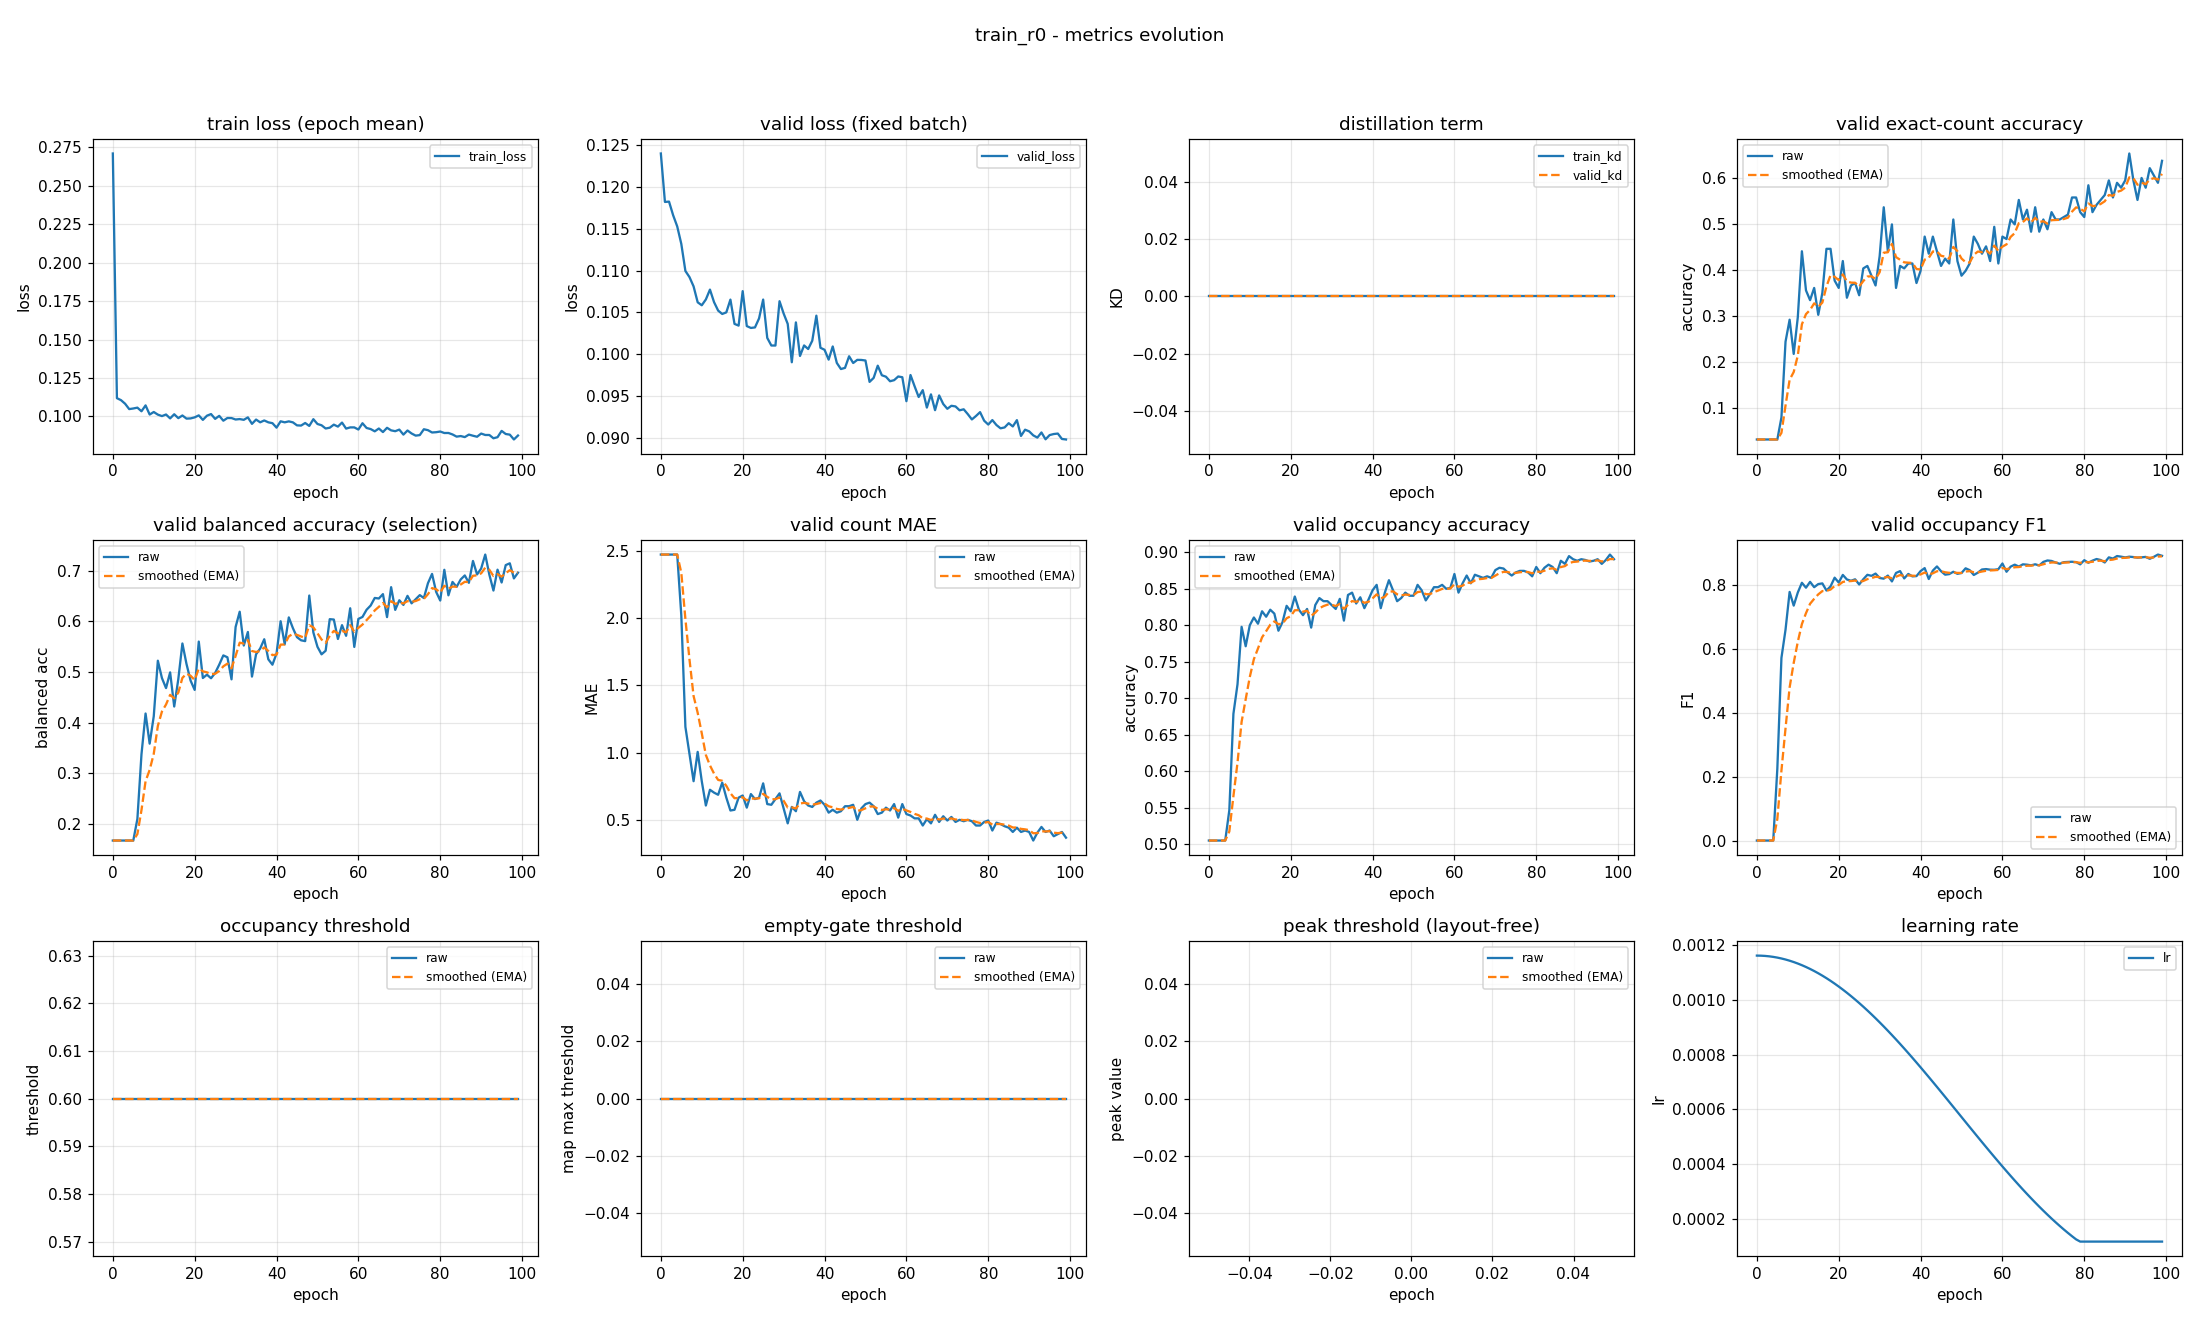

Source data for this figure (header and first rows):
epoch, train_loss, valid_loss, train_kd, valid_kd, valid_accuracy, valid_accuracy_smoothed, valid_balanced_accuracy, valid_balanced_accuracy_smoothed, valid_mae, valid_mae_smoothed, valid_occupancy_accuracy, valid_occupancy_accuracy_smoothed, valid_occupancy_f1, valid_occupancy_f1_smoothed, valid_occupancy_threshold, valid_occupancy_threshold_smoothed, valid_empty_threshold, valid_empty_threshold_smoothed, valid_peak_threshold, valid_peak_threshold_smoothed, learning_rate
0, 0.271, 0.124, 0.0, 0.0, 0.03191, 0.03191, 0.1667, 0.1667, 2.473, 2.473, 0.5053, 0.5053, 0.0, 0.0, 0.6, 0.6, 0.0, 0.0, nan, nan, 0.001163
1, 0.1119, 0.1182, 0.0, 0.0, 0.03191, 0.03191, 0.1667, 0.1667, 2.473, 2.473, 0.5053, 0.5053, 0.0, 0.0, 0.6, 0.6, 0.0, 0.0, nan, nan, 0.001162
2, 0.1106, 0.1182, 0.0, 0.0, 0.03191, 0.03191, 0.1667, 0.1667, 2.473, 2.473, 0.5053, 0.5053, 0.0, 0.0, 0.6, 0.6, 0.0, 0.0, nan, nan, 0.001161
3, 0.1083, 0.1166, 0.0, 0.0, 0.03191, 0.03191, 0.1667, 0.1667, 2.473, 2.473, 0.5053, 0.5053, 0.0, 0.0, 0.6, 0.6, 0.0, 0.0, nan, nan, 0.00116
4, 0.1048, 0.1153, 0.0, 0.0, 0.03191, 0.03191, 0.1667, 0.1667, 2.473, 2.473, 0.5053, 0.5053, 0.0, 0.0, 0.6, 0.6, 0.0, 0.0, nan, nan, 0.001158
5, 0.1052, 0.1132, 0.0, 0.0, 0.03191, 0.03191, 0.1667, 0.1667, 2.021, 2.338, 0.5468, 0.5178, 0.2255, 0.06764, 0.6, 0.6, 0.0, 0.0, nan, nan, 0.001155
6, 0.1057, 0.11, 0.0, 0.0, 0.07979, 0.04628, 0.2094, 0.1795, 1.191, 1.994, 0.6787, 0.5661, 0.5722, 0.219, 0.6, 0.6, 0.0, 0.0, nan, nan, 0.001152
7, 0.1034, 0.1092, 0.0, 0.0, 0.2447, 0.1058, 0.3371, 0.2268, 0.9894, 1.693, 0.7191, 0.612, 0.6607, 0.3515, 0.6, 0.6, 0.0, 0.0, nan, nan, 0.001148
8, 0.1072, 0.1081, 0.0, 0.0, 0.2926, 0.1618, 0.4178, 0.2841, 0.7872, 1.421, 0.7979, 0.6677, 0.7791, 0.4798, 0.6, 0.6, 0.0, 0.0, nan, nan, 0.001144
9, 0.1012, 0.1062, 0.0, 0.0, 0.2181, 0.1787, 0.3583, 0.3063, 1.005, 1.296, 0.7713, 0.6988, 0.7362, 0.5567, 0.6, 0.6, 0.0, 0.0, nan, nan, 0.001139
10, 0.1029, 0.1059, 0.0, 0.0, 0.2979, 0.2145, 0.4123, 0.3381, 0.7872, 1.144, 0.8, 0.7292, 0.7773, 0.6229, 0.6, 0.6, 0.0, 0.0, nan, nan, 0.001134
11, 0.1012, 0.1065, 0.0, 0.0, 0.4415, 0.2826, 0.5222, 0.3934, 0.6064, 0.9824, 0.8106, 0.7536, 0.8078, 0.6783, 0.6, 0.6, 0.0, 0.0, nan, nan, 0.001128
12, 0.1002, 0.1077, 0.0, 0.0, 0.3564, 0.3047, 0.488, 0.4217, 0.7234, 0.9047, 0.8021, 0.7682, 0.7924, 0.7126, 0.6, 0.6, 0.0, 0.0, nan, nan, 0.001121
13, 0.1013, 0.1062, 0.0, 0.0, 0.3351, 0.3138, 0.4681, 0.4357, 0.7021, 0.8439, 0.8191, 0.7835, 0.8107, 0.742, 0.6, 0.6, 0.0, 0.0, nan, nan, 0.001114
14, 0.09874, 0.1052, 0.0, 0.0, 0.3617, 0.3282, 0.4992, 0.4547, 0.6862, 0.7966, 0.8117, 0.7919, 0.7939, 0.7576, 0.6, 0.6, 0.0, 0.0, nan, nan, 0.001106
15, 0.1014, 0.1048, 0.0, 0.0, 0.3032, 0.3207, 0.4317, 0.4478, 0.7766, 0.7906, 0.8213, 0.8007, 0.8037, 0.7714, 0.6, 0.6, 0.0, 0.0, nan, nan, 0.001098
16, 0.09891, 0.105, 0.0, 0.0, 0.3511, 0.3298, 0.4858, 0.4592, 0.6649, 0.7529, 0.816, 0.8053, 0.8058, 0.7818, 0.6, 0.6, 0.0, 0.0, nan, nan, 0.001089
17, 0.1006, 0.1065, 0.0, 0.0, 0.4468, 0.3649, 0.5563, 0.4883, 0.5691, 0.6978, 0.7926, 0.8015, 0.7836, 0.7823, 0.6, 0.6, 0.0, 0.0, nan, nan, 0.00108
18, 0.0986, 0.1036, 0.0, 0.0, 0.4468, 0.3895, 0.5158, 0.4966, 0.5745, 0.6608, 0.8043, 0.8023, 0.7965, 0.7865, 0.6, 0.6, 0.0, 0.0, nan, nan, 0.00107
19, 0.09873, 0.1034, 0.0, 0.0, 0.3777, 0.3859, 0.4829, 0.4925, 0.6649, 0.662, 0.8266, 0.8096, 0.8238, 0.7977, 0.6, 0.6, 0.0, 0.0, nan, nan, 0.00106
20, 0.09941, 0.1075, 0.0, 0.0, 0.3617, 0.3787, 0.4645, 0.4841, 0.6809, 0.6677, 0.8191, 0.8125, 0.8086, 0.801, 0.6, 0.6, 0.0, 0.0, nan, nan, 0.001049
21, 0.1007, 0.1034, 0.0, 0.0, 0.4202, 0.3911, 0.5601, 0.5069, 0.5904, 0.6445, 0.8394, 0.8205, 0.8324, 0.8104, 0.6, 0.6, 0.0, 0.0, nan, nan, 0.001038
22, 0.09777, 0.1031, 0.0, 0.0, 0.3404, 0.3759, 0.488, 0.5012, 0.6915, 0.6586, 0.8213, 0.8208, 0.8182, 0.8127, 0.6, 0.6, 0.0, 0.0, nan, nan, 0.001027
23, 0.1005, 0.1032, 0.0, 0.0, 0.367, 0.3732, 0.4946, 0.4992, 0.6543, 0.6573, 0.8138, 0.8187, 0.814, 0.8131, 0.6, 0.6, 0.0, 0.0, nan, nan, 0.001015
24, 0.1016, 0.1043, 0.0, 0.0, 0.3723, 0.373, 0.4876, 0.4957, 0.6649, 0.6596, 0.8223, 0.8198, 0.8187, 0.8148, 0.6, 0.6, 0.0, 0.0, nan, nan, 0.001002
25, 0.09844, 0.1065, 0.0, 0.0, 0.3457, 0.3648, 0.498, 0.4964, 0.7713, 0.6931, 0.7968, 0.8129, 0.8025, 0.8111, 0.6, 0.6, 0.0, 0.0, nan, nan, 0.0009891
26, 0.1004, 0.102, 0.0, 0.0, 0.4043, 0.3766, 0.5144, 0.5018, 0.617, 0.6703, 0.8277, 0.8173, 0.8188, 0.8134, 0.6, 0.6, 0.0, 0.0, nan, nan, 0.0009758
27, 0.09724, 0.1011, 0.0, 0.0, 0.4096, 0.3865, 0.5327, 0.5111, 0.6117, 0.6527, 0.8372, 0.8233, 0.8328, 0.8192, 0.6, 0.6, 0.0, 0.0, nan, nan, 0.000962
28, 0.09901, 0.101, 0.0, 0.0, 0.3883, 0.3871, 0.529, 0.5165, 0.6543, 0.6532, 0.833, 0.8262, 0.8295, 0.8223, 0.6, 0.6, 0.0, 0.0, nan, nan, 0.0009479
29, 0.09896, 0.1063, 0.0, 0.0, 0.367, 0.381, 0.4854, 0.5071, 0.6968, 0.6663, 0.833, 0.8282, 0.8366, 0.8266, 0.6, 0.6, 0.0, 0.0, nan, nan, 0.0009334
30, 0.09802, 0.1049, 0.0, 0.0, 0.4309, 0.396, 0.5889, 0.5317, 0.5851, 0.6419, 0.8277, 0.8281, 0.8228, 0.8255, 0.6, 0.6, 0.0, 0.0, nan, nan, 0.0009185
31, 0.0983, 0.1036, 0.0, 0.0, 0.5372, 0.4384, 0.6191, 0.5579, 0.4734, 0.5914, 0.8223, 0.8263, 0.8206, 0.824, 0.6, 0.6, 0.0, 0.0, nan, nan, 0.0009033
32, 0.09781, 0.09905, 0.0, 0.0, 0.4415, 0.4393, 0.5523, 0.5562, 0.5957, 0.5927, 0.8362, 0.8293, 0.8304, 0.8259, 0.6, 0.6, 0.0, 0.0, nan, nan, 0.0008878
33, 0.0994, 0.1038, 0.0, 0.0, 0.5, 0.4575, 0.5791, 0.5631, 0.5638, 0.584, 0.8064, 0.8224, 0.812, 0.8217, 0.6, 0.6, 0.0, 0.0, nan, nan, 0.000872
34, 0.0952, 0.0998, 0.0, 0.0, 0.3617, 0.4288, 0.4909, 0.5414, 0.7074, 0.621, 0.8415, 0.8281, 0.8386, 0.8268, 0.6, 0.6, 0.0, 0.0, nan, nan, 0.0008559
35, 0.09798, 0.1011, 0.0, 0.0, 0.4096, 0.423, 0.535, 0.5395, 0.6383, 0.6262, 0.8447, 0.8331, 0.8443, 0.8321, 0.6, 0.6, 0.0, 0.0, nan, nan, 0.0008395
36, 0.0962, 0.1006, 0.0, 0.0, 0.4043, 0.4174, 0.5463, 0.5415, 0.6064, 0.6203, 0.8298, 0.8321, 0.8214, 0.8289, 0.6, 0.6, 0.0, 0.0, nan, nan, 0.0008228
37, 0.0974, 0.1016, 0.0, 0.0, 0.4149, 0.4166, 0.5647, 0.5485, 0.5957, 0.6129, 0.8383, 0.834, 0.8355, 0.8309, 0.6, 0.6, 0.0, 0.0, nan, nan, 0.0008059
38, 0.09618, 0.1046, 0.0, 0.0, 0.4149, 0.4161, 0.5249, 0.5414, 0.6277, 0.6173, 0.8234, 0.8308, 0.8278, 0.8299, 0.6, 0.6, 0.0, 0.0, nan, nan, 0.0007888
39, 0.09564, 0.1008, 0.0, 0.0, 0.3723, 0.403, 0.5143, 0.5333, 0.6436, 0.6252, 0.8351, 0.8321, 0.8287, 0.8296, 0.6, 0.6, 0.0, 0.0, nan, nan, 0.0007715
40, 0.09273, 0.1005, 0.0, 0.0, 0.3989, 0.4018, 0.5365, 0.5342, 0.6117, 0.6212, 0.8479, 0.8368, 0.8444, 0.834, 0.6, 0.6, 0.0, 0.0, nan, nan, 0.0007539
41, 0.09685, 0.09936, 0.0, 0.0, 0.4734, 0.4233, 0.6003, 0.5541, 0.5532, 0.6008, 0.8553, 0.8424, 0.8538, 0.8399, 0.6, 0.6, 0.0, 0.0, nan, nan, 0.0007362
42, 0.09618, 0.1009, 0.0, 0.0, 0.4362, 0.4271, 0.5549, 0.5543, 0.5745, 0.5929, 0.8234, 0.8367, 0.8196, 0.8338, 0.6, 0.6, 0.0, 0.0, nan, nan, 0.0007184
43, 0.09681, 0.09897, 0.0, 0.0, 0.4734, 0.441, 0.6079, 0.5704, 0.5532, 0.581, 0.8447, 0.8391, 0.846, 0.8375, 0.6, 0.6, 0.0, 0.0, nan, nan, 0.0007004
44, 0.09616, 0.09824, 0.0, 0.0, 0.4415, 0.4412, 0.5866, 0.5753, 0.5638, 0.5758, 0.8617, 0.8459, 0.859, 0.8439, 0.6, 0.6, 0.0, 0.0, nan, nan, 0.0006823
45, 0.09421, 0.09838, 0.0, 0.0, 0.4096, 0.4317, 0.5688, 0.5733, 0.6011, 0.5834, 0.8479, 0.8465, 0.8441, 0.844, 0.6, 0.6, 0.0, 0.0, nan, nan, 0.0006641
46, 0.09408, 0.09976, 0.0, 0.0, 0.4255, 0.4298, 0.5626, 0.5701, 0.6011, 0.5887, 0.833, 0.8424, 0.8332, 0.8407, 0.6, 0.6, 0.0, 0.0, nan, nan, 0.0006458
47, 0.09575, 0.09896, 0.0, 0.0, 0.4149, 0.4254, 0.5609, 0.5674, 0.6117, 0.5956, 0.8372, 0.8409, 0.835, 0.839, 0.6, 0.6, 0.0, 0.0, nan, nan, 0.0006274
48, 0.09384, 0.09934, 0.0, 0.0, 0.5106, 0.4509, 0.6511, 0.5925, 0.5, 0.5669, 0.8447, 0.842, 0.8423, 0.84, 0.6, 0.6, 0.0, 0.0, nan, nan, 0.000609
49, 0.09823, 0.09932, 0.0, 0.0, 0.4202, 0.4417, 0.578, 0.5882, 0.5851, 0.5724, 0.8404, 0.8415, 0.8359, 0.8388, 0.6, 0.6, 0.0, 0.0, nan, nan, 0.0005906
50, 0.09511, 0.09926, 0.0, 0.0, 0.3883, 0.4257, 0.5498, 0.5766, 0.617, 0.5858, 0.8404, 0.8412, 0.8384, 0.8386, 0.6, 0.6, 0.0, 0.0, nan, nan, 0.0005721
51, 0.09427, 0.0967, 0.0, 0.0, 0.3989, 0.4177, 0.5349, 0.5641, 0.6277, 0.5983, 0.8553, 0.8454, 0.8531, 0.843, 0.6, 0.6, 0.0, 0.0, nan, nan, 0.0005537
52, 0.09217, 0.09718, 0.0, 0.0, 0.4149, 0.4168, 0.5419, 0.5575, 0.6011, 0.5992, 0.8479, 0.8462, 0.8474, 0.8443, 0.6, 0.6, 0.0, 0.0, nan, nan, 0.0005353
53, 0.09268, 0.09864, 0.0, 0.0, 0.4734, 0.4338, 0.6044, 0.5715, 0.5426, 0.5822, 0.834, 0.8425, 0.8323, 0.8407, 0.6, 0.6, 0.0, 0.0, nan, nan, 0.0005169
54, 0.09468, 0.0975, 0.0, 0.0, 0.4574, 0.4409, 0.6037, 0.5812, 0.5532, 0.5735, 0.8426, 0.8425, 0.8395, 0.8403, 0.6, 0.6, 0.0, 0.0, nan, nan, 0.0004986
55, 0.0934, 0.09732, 0.0, 0.0, 0.4362, 0.4395, 0.5652, 0.5764, 0.5904, 0.5786, 0.8521, 0.8454, 0.8494, 0.8431, 0.6, 0.6, 0.0, 0.0, nan, nan, 0.0004804
56, 0.09603, 0.09678, 0.0, 0.0, 0.4521, 0.4433, 0.5926, 0.5812, 0.5691, 0.5757, 0.8521, 0.8474, 0.8507, 0.8453, 0.6, 0.6, 0.0, 0.0, nan, nan, 0.0004623
57, 0.09211, 0.09691, 0.0, 0.0, 0.4202, 0.4364, 0.5715, 0.5783, 0.617, 0.5881, 0.8553, 0.8498, 0.8489, 0.8464, 0.6, 0.6, 0.0, 0.0, nan, nan, 0.0004443
58, 0.09289, 0.09735, 0.0, 0.0, 0.4947, 0.4539, 0.6259, 0.5926, 0.516, 0.5665, 0.85, 0.8499, 0.8485, 0.8471, 0.6, 0.6, 0.0, 0.0, nan, nan, 0.0004264
59, 0.09288, 0.09726, 0.0, 0.0, 0.4149, 0.4422, 0.5495, 0.5797, 0.617, 0.5816, 0.8511, 0.8502, 0.8504, 0.8481, 0.6, 0.6, 0.0, 0.0, nan, nan, 0.0004087
... 40 more rows
